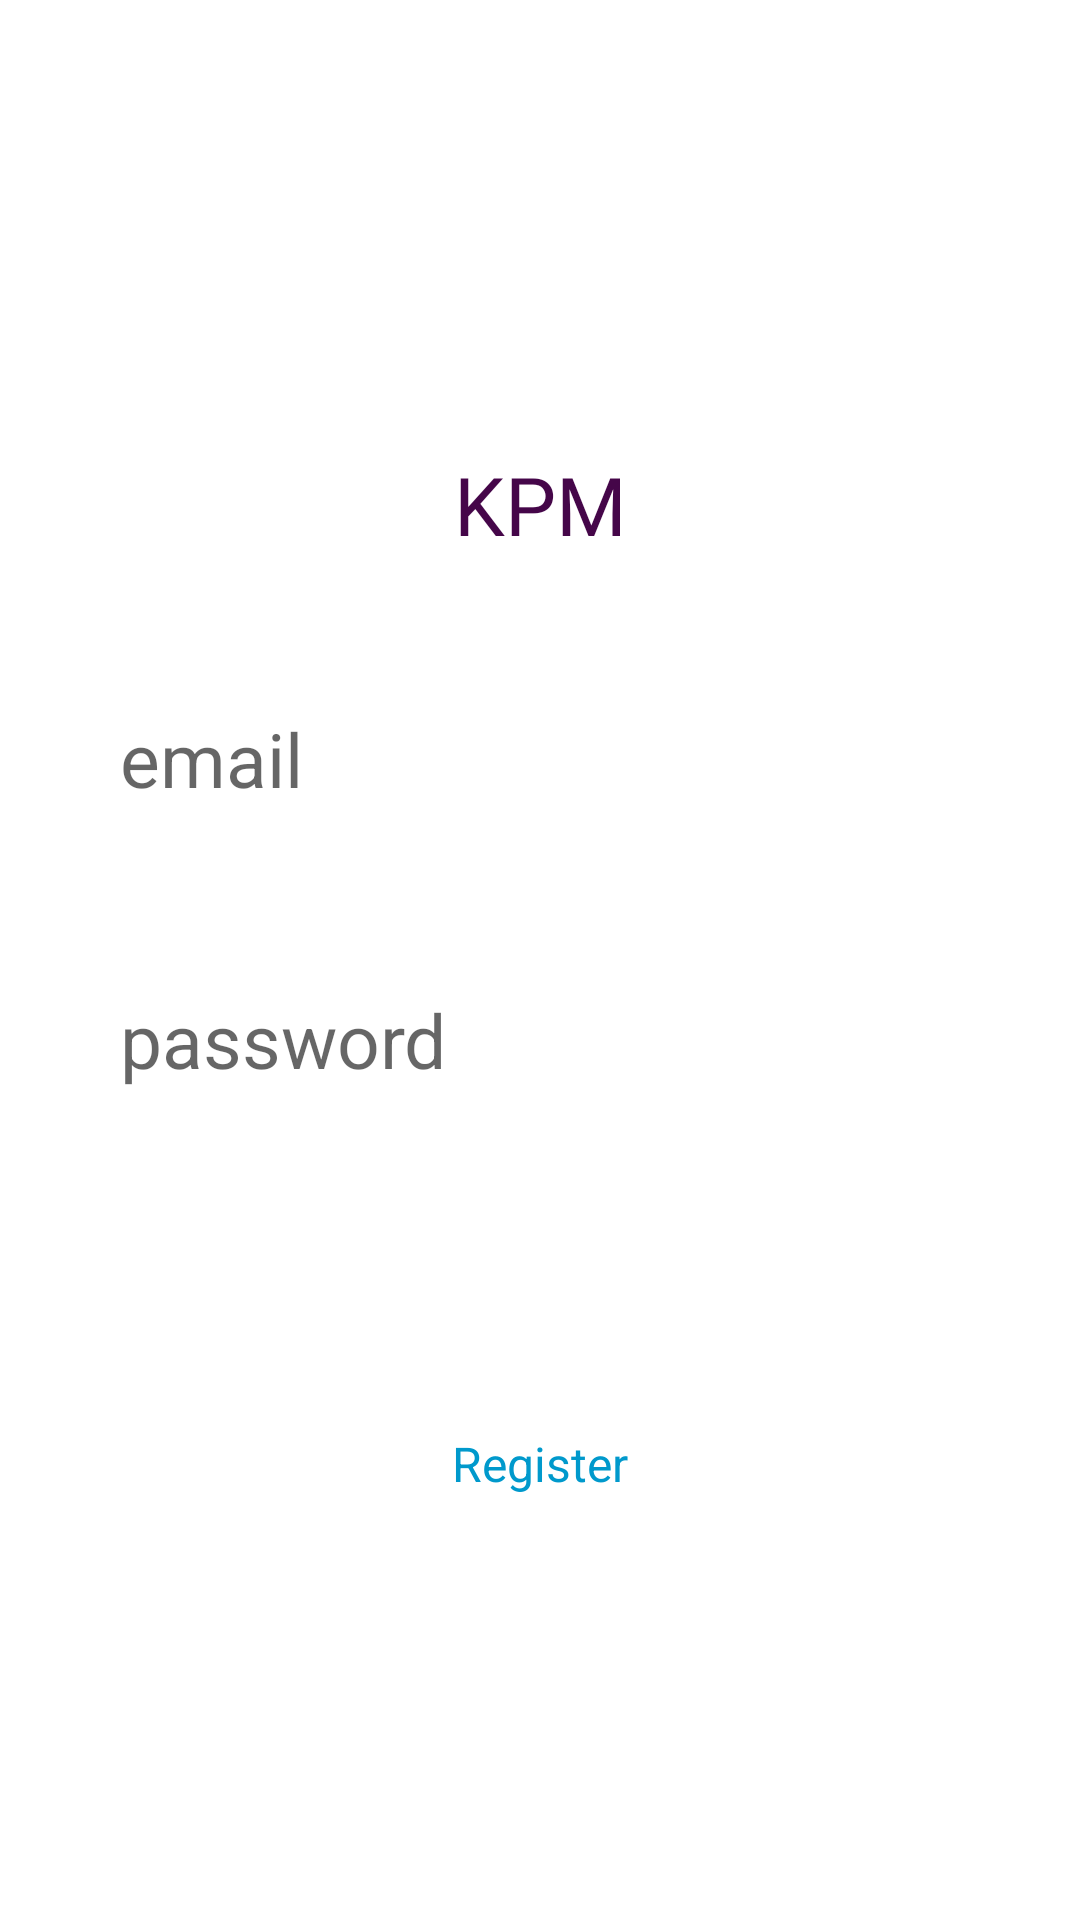

Write the Android layout XML for this screen, with the resource values it uses.
<!-- AndroidManifest.xml: application theme Theme.KPM -->
<!-- res/layout/fragment_login_page.xml -->
<?xml version="1.0" encoding="utf-8"?>
<layout xmlns:android="http://schemas.android.com/apk/res/android"
    xmlns:app="http://schemas.android.com/apk/res-auto">

    <androidx.constraintlayout.widget.ConstraintLayout
        android:layout_width="match_parent"
        android:layout_height="match_parent"
        android:background="@color/white">

        <TextView
            android:id="@+id/header_text"
            android:layout_width="wrap_content"
            android:layout_height="wrap_content"
            android:layout_marginTop="150dp"
            android:fontFamily="@font/nova_flat"
            android:text="KPM"
            android:textColor="@color/violet"
            android:textSize="27sp"
            app:layout_constraintLeft_toLeftOf="parent"
            app:layout_constraintRight_toRightOf="parent"
            app:layout_constraintTop_toTopOf="parent" />

        <EditText
            android:id="@+id/edit_text_email"
            android:layout_width="match_parent"
            android:layout_height="wrap_content"
            android:layout_marginLeft="30dp"
            android:layout_marginTop="40dp"
            android:layout_marginRight="30dp"
            android:background="@drawable/search_view_background"
            android:hint="email"
            android:inputType="textEmailAddress"
            android:padding="10dp"
            android:textSize="25sp"
            app:layout_constraintTop_toBottomOf="@id/header_text" />

        <EditText
            android:id="@+id/edit_text_password"
            android:layout_width="match_parent"
            android:layout_height="wrap_content"
            android:layout_marginLeft="30dp"
            android:layout_marginTop="40dp"
            android:layout_marginRight="30dp"
            android:background="@drawable/search_view_background"
            android:hint="password"
            android:inputType="textPassword"
            android:padding="10dp"
            android:textSize="25sp"
            app:layout_constraintTop_toBottomOf="@id/edit_text_email" />

        <TextView
            android:id="@+id/incorrect_username_passwd_textview"
            android:layout_marginTop="5dp"
            android:layout_width="wrap_content"
            android:layout_height="wrap_content"
            android:text="Login or password incorrect"
            android:textColor="@android:color/holo_red_dark"
            app:layout_constraintLeft_toLeftOf="parent"
            app:layout_constraintRight_toRightOf="parent"
            app:layout_constraintTop_toBottomOf="@id/edit_text_password"
            android:visibility="invisible"/>

        <TextView
            android:id="@+id/login_button"
            android:layout_width="wrap_content"
            android:layout_height="wrap_content"
            android:layout_marginTop="30dp"
            android:background="@drawable/button_background"
            android:padding="15dp"
            android:text="Login"
            android:textColor="@color/white"
            android:textSize="25sp"
            android:textStyle="bold"
            app:layout_constraintLeft_toLeftOf="parent"
            app:layout_constraintRight_toRightOf="parent"
            app:layout_constraintTop_toBottomOf="@id/edit_text_password" />


        <TextView
            android:id="@+id/register_button"
            android:layout_width="wrap_content"
            android:layout_height="wrap_content"
            android:layout_marginTop="10dp"
            android:text="Register"
            android:textColor="@android:color/holo_blue_dark"
            android:textSize="16sp"
            app:layout_constraintLeft_toLeftOf="parent"
            app:layout_constraintRight_toRightOf="parent"
            app:layout_constraintTop_toBottomOf="@id/login_button" />


        <ProgressBar
            android:id="@+id/progress_bar"
            app:layout_constraintLeft_toLeftOf="parent"
            app:layout_constraintRight_toRightOf="parent"
            app:layout_constraintTop_toTopOf="parent"
            app:layout_constraintBottom_toBottomOf="parent"
            android:layout_width="70dp"
            android:layout_height="70dp"
            android:visibility="invisible"/>

        <View
            android:id="@+id/progress_bar_background"
            android:layout_width="match_parent"
            android:layout_height="match_parent"
            android:background="@color/black40"
            android:visibility="invisible"/>

    </androidx.constraintlayout.widget.ConstraintLayout>
</layout>
<!-- resources referenced by this layout -->
<resources>
  <color name="black40">#66000000</color>
  <color name="violet">#450649</color>
  <color name="white">#FFFFFFFF</color>
  <style name="Theme.KPM" parent="Theme.MaterialComponents.DayNight.NoActionBar">
          
          <item name="colorPrimary">@color/purple_500</item>
          <item name="colorPrimaryVariant">@color/purple_700</item>
          <item name="colorOnPrimary">@color/white</item>
          
          <item name="colorSecondary">@color/teal_200</item>
          <item name="colorSecondaryVariant">@color/teal_700</item>
          <item name="colorOnSecondary">@color/black</item>
          
          <item name="android:statusBarColor" tools:targetApi="l">?attr/colorPrimaryVariant</item>
          
      </style>
  <color name="purple_500">#fff</color>
  <color name="purple_700">#ccc</color>
  <color name="teal_200">#FF03DAC5</color>
  <color name="teal_700">#FF018786</color>
  <color name="black">#FF000000</color>
</resources>
